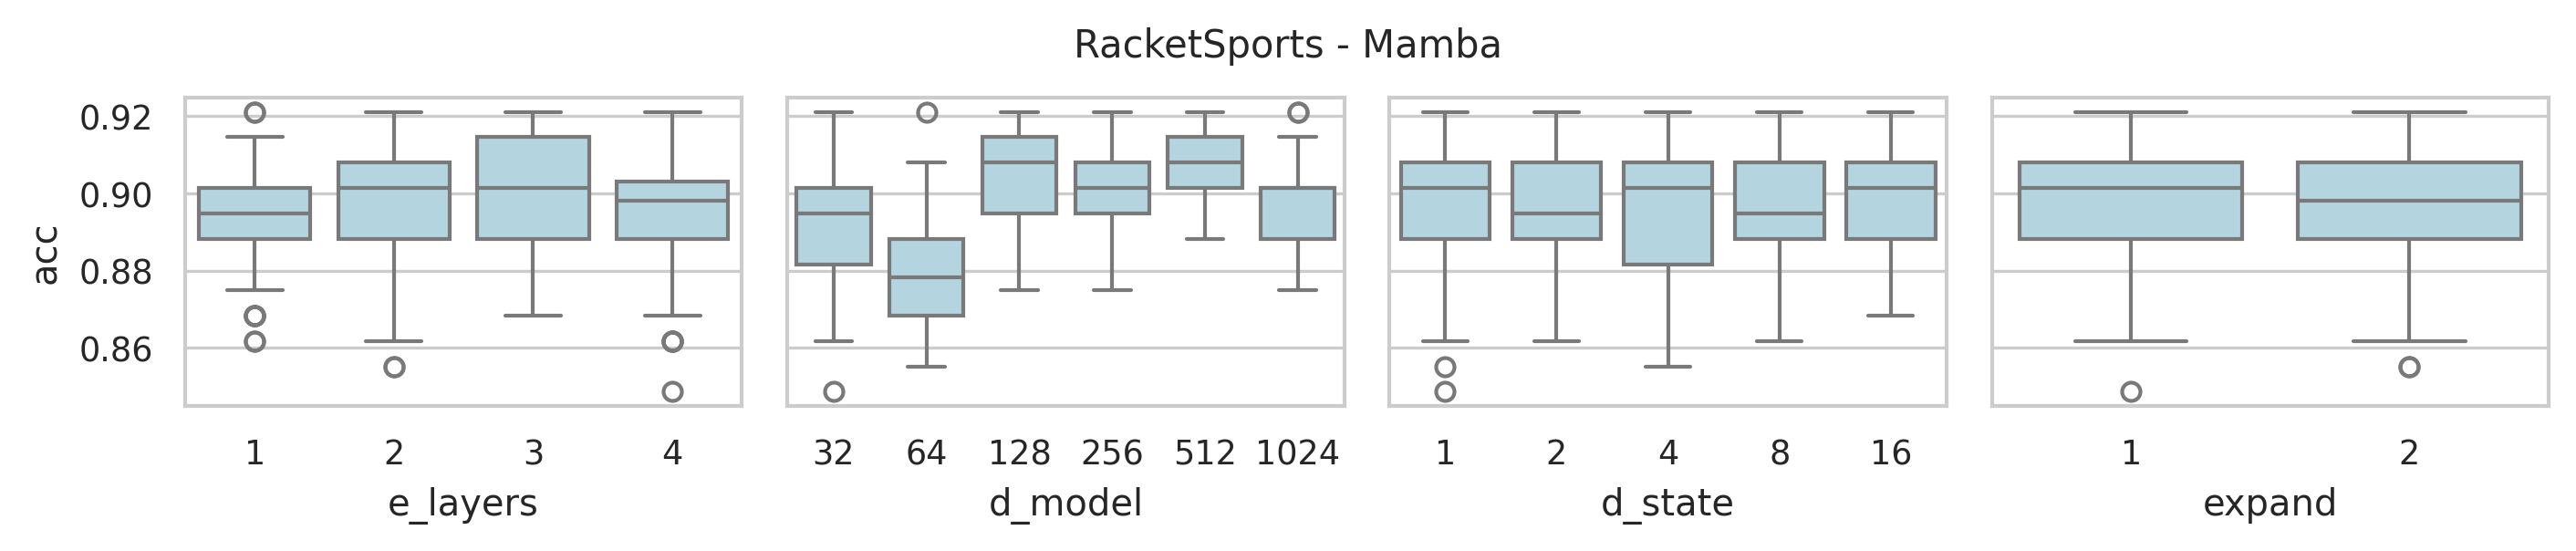

Source data for this figure (header and first rows):
data_name, model, seq_len, e_layers, d_model, d_state, expand, d_conv, exp, acc, model_params, model_size (MB), ckpt
RacketSports, Mamba, 30, 4, 1024, 16, 2, 4, Exp, 0.8882, 26818560, 121.8, classification_CLS_RacketSports_Mamba_UE…
RacketSports, Mamba, 30, 4, 512, 16, 2, 4, Exp, 0.8947, 6855680, 35.93, classification_CLS_RacketSports_Mamba_UE…
RacketSports, Mamba, 30, 4, 256, 16, 2, 4, Exp, 0.8947, 1789440, 11.73, classification_CLS_RacketSports_Mamba_UE…
RacketSports, Mamba, 30, 4, 128, 16, 2, 4, Exp, 0.9013, 485120, 4.31, classification_CLS_RacketSports_Mamba_UE…
RacketSports, Mamba, 30, 4, 64, 16, 2, 4, Exp, 0.9013, 140160, 1.77, classification_CLS_RacketSports_Mamba_UE…
RacketSports, Mamba, 30, 4, 32, 16, 2, 4, Exp, 0.9079, 44480, 0.8, classification_CLS_RacketSports_Mamba_UE…
RacketSports, Mamba, 30, 4, 1024, 8, 2, 4, Exp, 0.9013, 26621952, 121.1, classification_CLS_RacketSports_Mamba_UE…
RacketSports, Mamba, 30, 4, 512, 8, 2, 4, Exp, 0.9013, 6757376, 35.56, classification_CLS_RacketSports_Mamba_UE…
RacketSports, Mamba, 30, 4, 256, 8, 2, 4, Exp, 0.8882, 1740288, 11.54, classification_CLS_RacketSports_Mamba_UE…
RacketSports, Mamba, 30, 4, 128, 8, 2, 4, Exp, 0.8882, 460544, 4.21, classification_CLS_RacketSports_Mamba_UE…
RacketSports, Mamba, 30, 4, 64, 8, 2, 4, Exp, 0.8947, 127872, 1.72, classification_CLS_RacketSports_Mamba_UE…
RacketSports, Mamba, 30, 4, 32, 8, 2, 4, Exp, 0.8947, 38336, 0.77, classification_CLS_RacketSports_Mamba_UE…
RacketSports, Mamba, 30, 4, 1024, 4, 2, 4, Exp, 0.875, 26523648, 120.7, classification_CLS_RacketSports_Mamba_UE…
RacketSports, Mamba, 30, 4, 512, 4, 2, 4, Exp, 0.9079, 6708224, 35.37, classification_CLS_RacketSports_Mamba_UE…
RacketSports, Mamba, 30, 4, 256, 4, 2, 4, Exp, 0.9013, 1715712, 11.44, classification_CLS_RacketSports_Mamba_UE…
RacketSports, Mamba, 30, 4, 128, 4, 2, 4, Exp, 0.9145, 448256, 4.17, classification_CLS_RacketSports_Mamba_UE…
RacketSports, Mamba, 30, 4, 64, 4, 2, 4, Exp, 0.8684, 121728, 1.7, classification_CLS_RacketSports_Mamba_UE…
RacketSports, Mamba, 30, 4, 32, 4, 2, 4, Exp, 0.8816, 35264, 0.76, classification_CLS_RacketSports_Mamba_UE…
RacketSports, Mamba, 30, 4, 1024, 2, 2, 4, Exp, 0.9013, 26474496, 120.5, classification_CLS_RacketSports_Mamba_UE…
RacketSports, Mamba, 30, 4, 512, 2, 2, 4, Exp, 0.9013, 6683648, 35.28, classification_CLS_RacketSports_Mamba_UE…
RacketSports, Mamba, 30, 4, 256, 2, 2, 4, Exp, 0.8882, 1703424, 11.4, classification_CLS_RacketSports_Mamba_UE…
RacketSports, Mamba, 30, 4, 128, 2, 2, 4, Exp, 0.8947, 442112, 4.14, classification_CLS_RacketSports_Mamba_UE…
RacketSports, Mamba, 30, 4, 64, 2, 2, 4, Exp, 0.8618, 118656, 1.69, classification_CLS_RacketSports_Mamba_UE…
RacketSports, Mamba, 30, 4, 32, 2, 2, 4, Exp, 0.875, 33728, 0.75, classification_CLS_RacketSports_Mamba_UE…
RacketSports, Mamba, 30, 4, 1024, 1, 2, 4, Exp, 0.9145, 26449920, 120.5, classification_CLS_RacketSports_Mamba_UE…
RacketSports, Mamba, 30, 4, 512, 1, 2, 4, Exp, 0.9013, 6671360, 35.23, classification_CLS_RacketSports_Mamba_UE…
RacketSports, Mamba, 30, 4, 256, 1, 2, 4, Exp, 0.9013, 1697280, 11.37, classification_CLS_RacketSports_Mamba_UE…
RacketSports, Mamba, 30, 4, 128, 1, 2, 4, Exp, 0.9145, 439040, 4.13, classification_CLS_RacketSports_Mamba_UE…
RacketSports, Mamba, 30, 4, 64, 1, 2, 4, Exp, 0.8947, 117120, 1.68, classification_CLS_RacketSports_Mamba_UE…
RacketSports, Mamba, 30, 4, 32, 1, 2, 4, Exp, 0.9079, 32960, 0.75, classification_CLS_RacketSports_Mamba_UE…
RacketSports, Mamba, 30, 4, 1024, 16, 1, 4, Exp, 0.9013, 13486080, 70.99, classification_CLS_RacketSports_Mamba_UE…
RacketSports, Mamba, 30, 4, 512, 16, 1, 4, Exp, 0.9079, 3466240, 23.0, classification_CLS_RacketSports_Mamba_UE…
RacketSports, Mamba, 30, 4, 256, 16, 1, 4, Exp, 0.9211, 913920, 8.39, classification_CLS_RacketSports_Mamba_UE…
RacketSports, Mamba, 30, 4, 128, 16, 1, 4, Exp, 0.9211, 252160, 3.42, classification_CLS_RacketSports_Mamba_UE…
RacketSports, Mamba, 30, 4, 64, 16, 1, 4, Exp, 0.8816, 74880, 1.52, classification_CLS_RacketSports_Mamba_UE…
RacketSports, Mamba, 30, 4, 32, 16, 1, 4, Exp, 0.9013, 24640, 0.72, classification_CLS_RacketSports_Mamba_UE…
RacketSports, Mamba, 30, 4, 1024, 8, 1, 4, Exp, 0.9013, 13387776, 70.62, classification_CLS_RacketSports_Mamba_UE…
RacketSports, Mamba, 30, 4, 512, 8, 1, 4, Exp, 0.8882, 3417088, 22.82, classification_CLS_RacketSports_Mamba_UE…
RacketSports, Mamba, 30, 4, 256, 8, 1, 4, Exp, 0.9013, 889344, 8.29, classification_CLS_RacketSports_Mamba_UE…
RacketSports, Mamba, 30, 4, 128, 8, 1, 4, Exp, 0.9079, 239872, 3.37, classification_CLS_RacketSports_Mamba_UE…
RacketSports, Mamba, 30, 4, 64, 8, 1, 4, Exp, 0.8816, 68736, 1.5, classification_CLS_RacketSports_Mamba_UE…
RacketSports, Mamba, 30, 4, 32, 8, 1, 4, Exp, 0.8618, 21568, 0.71, classification_CLS_RacketSports_Mamba_UE…
RacketSports, Mamba, 30, 4, 1024, 4, 1, 4, Exp, 0.9013, 13338624, 70.43, classification_CLS_RacketSports_Mamba_UE…
RacketSports, Mamba, 30, 4, 512, 4, 1, 4, Exp, 0.9145, 3392512, 22.72, classification_CLS_RacketSports_Mamba_UE…
RacketSports, Mamba, 30, 4, 256, 4, 1, 4, Exp, 0.9079, 877056, 8.24, classification_CLS_RacketSports_Mamba_UE…
RacketSports, Mamba, 30, 4, 128, 4, 1, 4, Exp, 0.9013, 233728, 3.35, classification_CLS_RacketSports_Mamba_UE…
RacketSports, Mamba, 30, 4, 64, 4, 1, 4, Exp, 0.8618, 65664, 1.49, classification_CLS_RacketSports_Mamba_UE…
RacketSports, Mamba, 30, 4, 32, 4, 1, 4, Exp, 0.8816, 20032, 0.7, classification_CLS_RacketSports_Mamba_UE…
RacketSports, Mamba, 30, 4, 1024, 2, 1, 4, Exp, 0.8947, 13314048, 70.34, classification_CLS_RacketSports_Mamba_UE…
RacketSports, Mamba, 30, 4, 512, 2, 1, 4, Exp, 0.9079, 3380224, 22.68, classification_CLS_RacketSports_Mamba_UE…
RacketSports, Mamba, 30, 4, 256, 2, 1, 4, Exp, 0.9145, 870912, 8.22, classification_CLS_RacketSports_Mamba_UE…
RacketSports, Mamba, 30, 4, 128, 2, 1, 4, Exp, 0.8947, 230656, 3.34, classification_CLS_RacketSports_Mamba_UE…
RacketSports, Mamba, 30, 4, 64, 2, 1, 4, Exp, 0.8947, 64128, 1.48, classification_CLS_RacketSports_Mamba_UE…
RacketSports, Mamba, 30, 4, 32, 2, 1, 4, Exp, 0.875, 19264, 0.7, classification_CLS_RacketSports_Mamba_UE…
RacketSports, Mamba, 30, 4, 1024, 1, 1, 4, Exp, 0.875, 13301760, 70.29, classification_CLS_RacketSports_Mamba_UE…
RacketSports, Mamba, 30, 4, 512, 1, 1, 4, Exp, 0.9145, 3374080, 22.65, classification_CLS_RacketSports_Mamba_UE…
RacketSports, Mamba, 30, 4, 256, 1, 1, 4, Exp, 0.8947, 867840, 8.21, classification_CLS_RacketSports_Mamba_UE…
RacketSports, Mamba, 30, 4, 128, 1, 1, 4, Exp, 0.8947, 229120, 3.33, classification_CLS_RacketSports_Mamba_UE…
RacketSports, Mamba, 30, 4, 64, 1, 1, 4, Exp, 0.8618, 63360, 1.48, classification_CLS_RacketSports_Mamba_UE…
RacketSports, Mamba, 30, 4, 32, 1, 1, 4, Exp, 0.8487, 18880, 0.7, classification_CLS_RacketSports_Mamba_UE…
... 180 more rows
